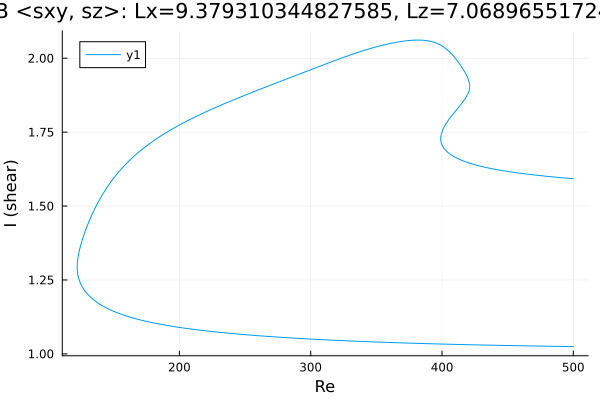

Data behind this chart, as committed beside it:
Re, shear
500.0, 1.592
499.2, 1.593
497.8, 1.593
496.4, 1.594
495, 1.594
493.6, 1.595
492.2, 1.595
490.8, 1.596
489.3, 1.597
487.9, 1.597
486.5, 1.598
485.1, 1.598
483.7, 1.599
482.3, 1.6
480.9, 1.6
479.4, 1.601
478, 1.602
476.6, 1.602
475.2, 1.603
473.8, 1.604
472.4, 1.604
471, 1.605
469.5, 1.606
468.1, 1.606
466.7, 1.607
465.3, 1.608
463.9, 1.609
462.5, 1.609
461.1, 1.61
459.6, 1.611
458.2, 1.612
456.8, 1.613
455.4, 1.614
454, 1.614
452.6, 1.615
451.2, 1.616
449.7, 1.617
448.3, 1.618
446.9, 1.619
445.5, 1.62
444.1, 1.621
442.7, 1.622
441.3, 1.624
439.8, 1.625
438.4, 1.626
437, 1.627
435.6, 1.629
434.2, 1.63
432.8, 1.631
431.4, 1.633
429.9, 1.634
428.5, 1.636
427.1, 1.637
425.7, 1.639
424.3, 1.641
422.9, 1.643
421.5, 1.645
420, 1.647
418.6, 1.649
417.2, 1.651
... 667 more rows
